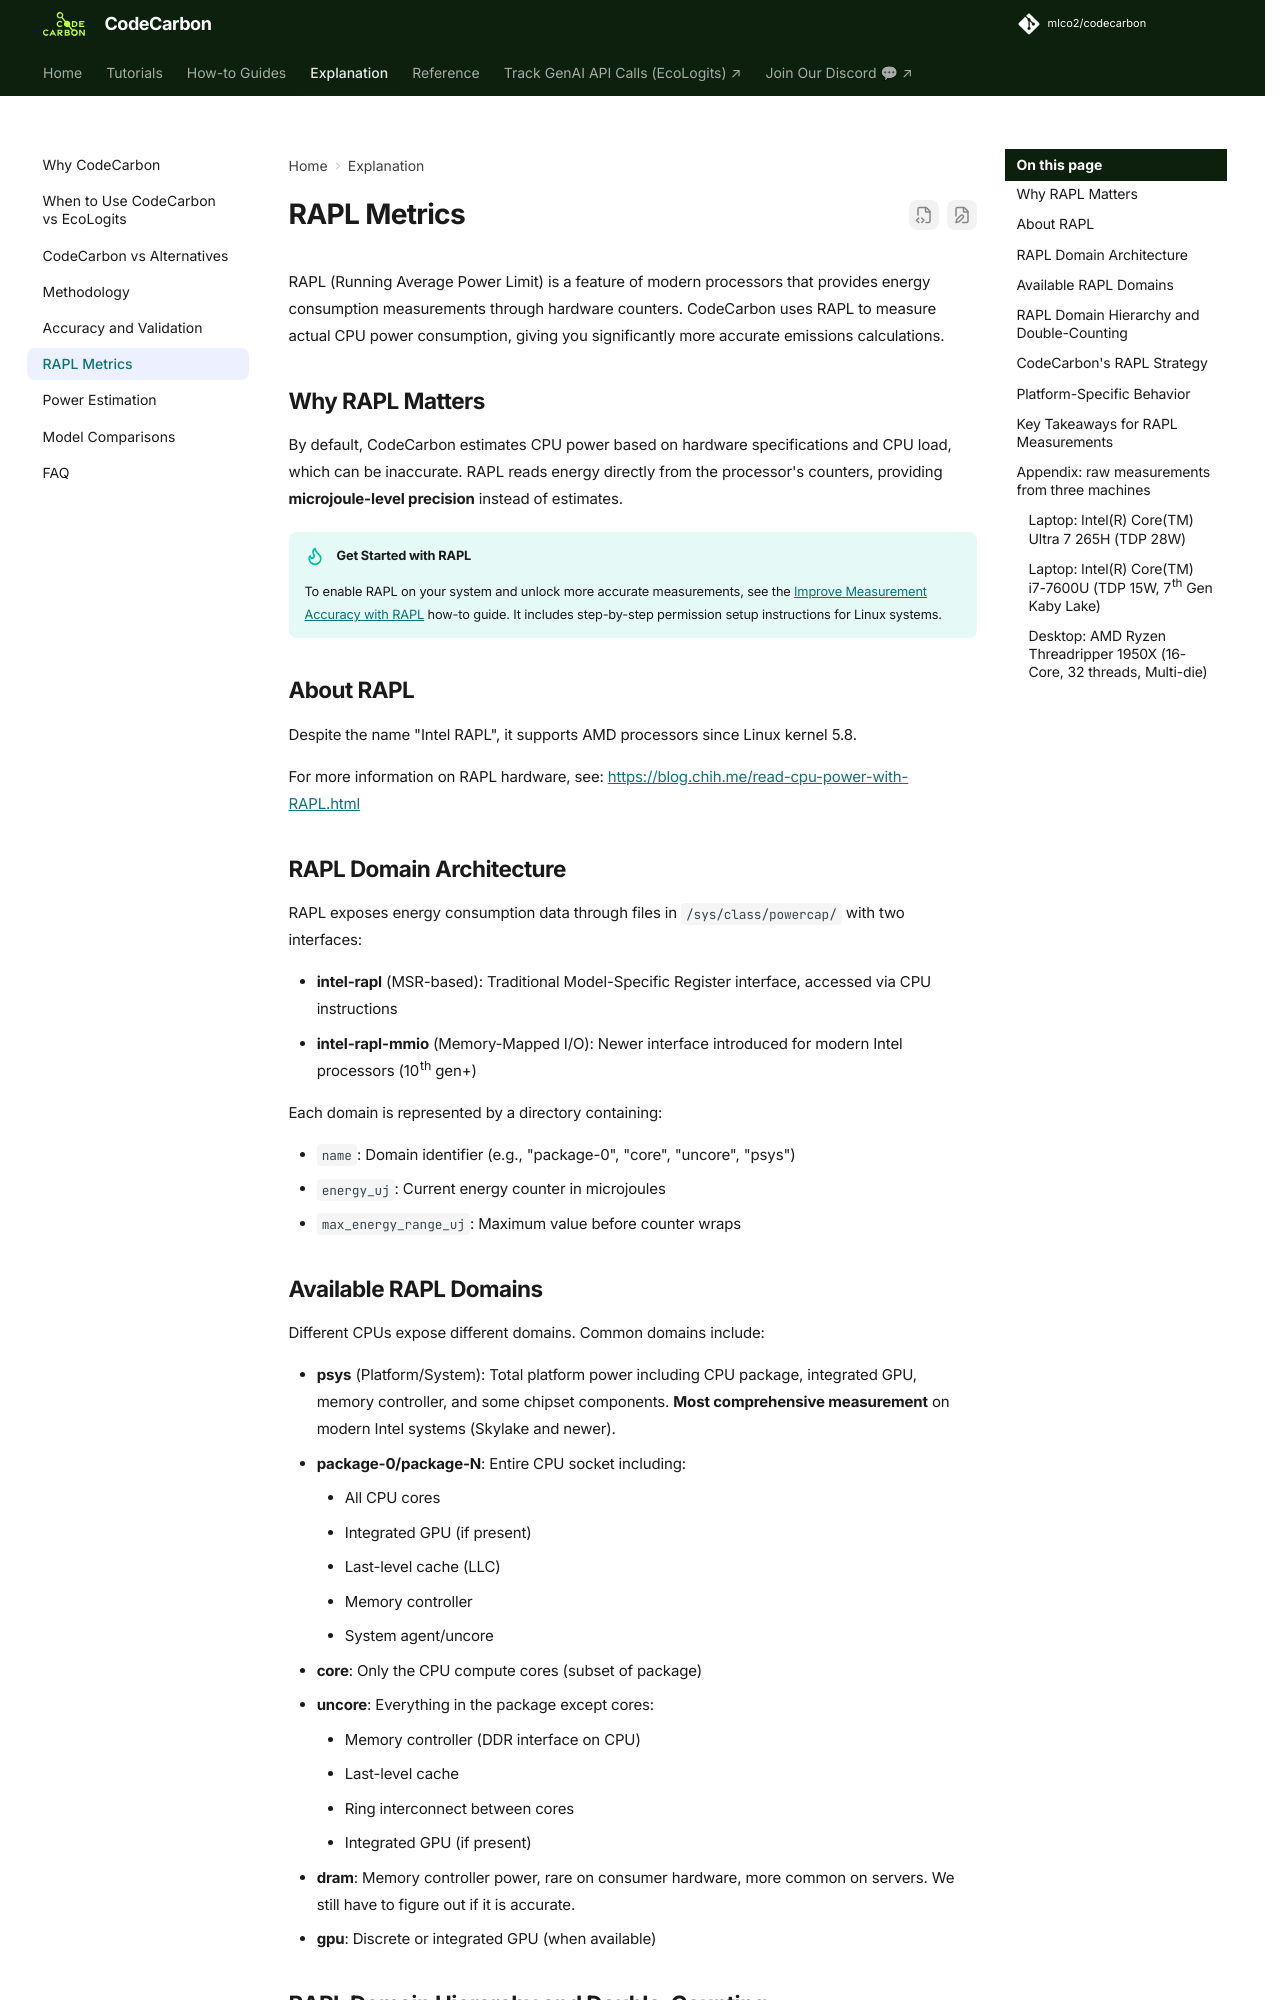

repository: mlco2/codecarbon · page: 3.3/explanation/rapl/index.html · generator: mkdocs

# RAPL Metrics

RAPL (Running Average Power Limit) is a feature of modern processors that provides energy consumption measurements through hardware counters. CodeCarbon uses RAPL to measure actual CPU power consumption, giving you significantly more accurate emissions calculations.

## Why RAPL Matters

By default, CodeCarbon estimates CPU power based on hardware specifications and CPU load, which can be inaccurate. RAPL reads energy directly from the processor's counters, providing **microjoule-level precision** instead of estimates.

!!! tip "Get Started with RAPL"

    To enable RAPL on your system and unlock more accurate measurements, see the [Improve Measurement Accuracy with RAPL](../how-to/enable-rapl.md) how-to guide. It includes step-by-step permission setup instructions for Linux systems.

## About RAPL

Despite the name "Intel RAPL", it supports AMD processors since Linux kernel 5.8.

For more information on RAPL hardware, see: <https://blog.chih.me/read-cpu-power-with-RAPL.html>

## RAPL Domain Architecture

RAPL exposes energy consumption data through files in
`/sys/class/powercap/` with two interfaces:

-   **intel-rapl** (MSR-based): Traditional Model-Specific Register
    interface, accessed via CPU instructions
-   **intel-rapl-mmio** (Memory-Mapped I/O): Newer interface introduced
    for modern Intel processors (10th gen+)

Each domain is represented by a directory containing:

-   `name`: Domain identifier (e.g., "package-0", "core",
    "uncore", "psys")
-   `energy_uj`: Current energy counter in microjoules
-   `max_energy_range_uj`: Maximum value before counter wraps

## Available RAPL Domains

Different CPUs expose different domains. Common domains include:

-   **psys** (Platform/System): Total platform power including CPU
    package, integrated GPU, memory controller, and some chipset
    components. **Most comprehensive measurement** on modern Intel
    systems (Skylake and newer).
-   **package-0/package-N**: Entire CPU socket including:
    -   All CPU cores
    -   Integrated GPU (if present)
    -   Last-level cache (LLC)
    -   Memory controller
    -   System agent/uncore
-   **core**: Only the CPU compute cores (subset of package)
-   **uncore**: Everything in the package except cores:
    -   Memory controller (DDR interface on CPU)
    -   Last-level cache
    -   Ring interconnect between cores
    -   Integrated GPU (if present)
-   **dram**: Memory controller power, rare on consumer hardware, more
    common on servers. We still have to figure out if it is accurate.
-   **gpu**: Discrete or integrated GPU (when available)
